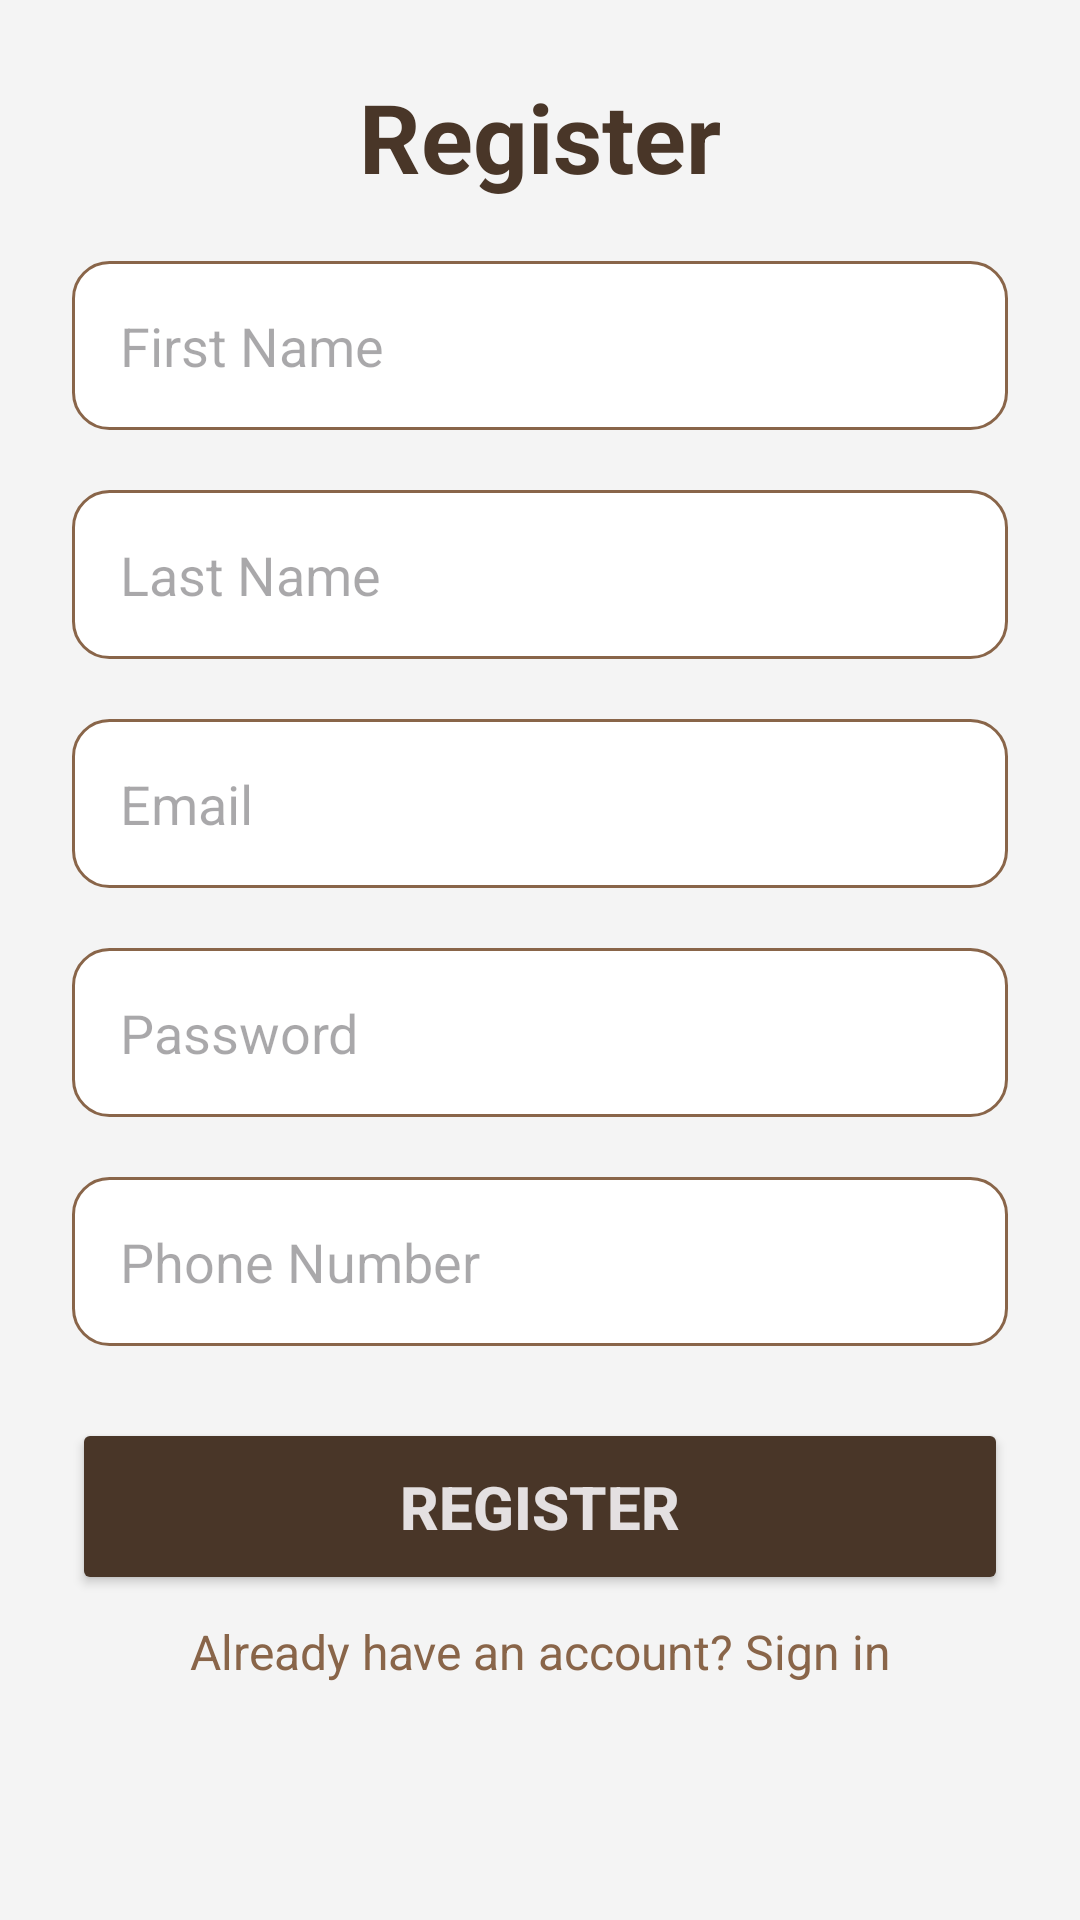

Here is an Android app screen rendered from its layout file. Give the layout XML and the strings, colors and styles it references.
<!-- AndroidManifest.xml: application theme Theme.AidConnect -->
<!-- res/layout/activity_registration.xml -->
<?xml version="1.0" encoding="utf-8"?>
<androidx.constraintlayout.widget.ConstraintLayout
    xmlns:android="http://schemas.android.com/apk/res/android"
    xmlns:app="http://schemas.android.com/apk/res-auto"
    xmlns:tools="http://schemas.android.com/tools"
    android:layout_width="match_parent"
    android:layout_height="match_parent"
    android:padding="24dp"
    android:background="@color/backgroundColor"
    tools:context=".RegistrationActivity">

    
    <TextView
        android:id="@+id/tvHeader"
        android:layout_width="wrap_content"
        android:layout_height="wrap_content"
        android:text="Register"
        android:textSize="32sp"
        android:textStyle="bold"
        android:textColor="@color/button_bg"
        android:layout_marginBottom="24dp"
        app:layout_constraintTop_toTopOf="parent"
        app:layout_constraintStart_toStartOf="parent"
        app:layout_constraintEnd_toEndOf="parent" />

    
    <EditText
        android:id="@+id/inputFirstName"
        android:layout_width="0dp"
        android:layout_height="wrap_content"
        android:layout_marginTop="20dp"
        android:hint="First Name"
        android:inputType="textPersonName"
        android:padding="16dp"
        android:background="@drawable/rounded_edittext"
        android:textColor="@color/black"
        android:layout_marginBottom="16dp"
        app:layout_constraintTop_toBottomOf="@id/tvHeader"
        app:layout_constraintStart_toStartOf="parent"
        app:layout_constraintEnd_toEndOf="parent" />

    

    
    <EditText
        android:id="@+id/inputLastName"
        android:layout_width="0dp"
        android:layout_height="wrap_content"
        android:layout_marginTop="20dp"
        android:background="@drawable/rounded_edittext"
        android:hint="Last Name"
        android:inputType="textPersonName"
        android:padding="16dp"
        android:textColor="@color/black"
        app:layout_constraintEnd_toEndOf="parent"
        app:layout_constraintHorizontal_bias="0.0"
        app:layout_constraintStart_toStartOf="parent"
        app:layout_constraintTop_toBottomOf="@id/inputFirstName" />

    <EditText
        android:id="@+id/inputEmail"
        android:layout_width="0dp"
        android:layout_height="wrap_content"
        android:layout_marginTop="20dp"
        android:hint="Email"
        android:inputType="textEmailAddress"
        android:padding="16dp"
        android:background="@drawable/rounded_edittext"
        android:textColor="@color/black"
        android:layout_marginBottom="16dp"
        app:layout_constraintTop_toBottomOf="@id/inputLastName"
        app:layout_constraintStart_toStartOf="parent"
        app:layout_constraintEnd_toEndOf="parent" />

    
    <EditText
        android:id="@+id/inputPassword"
        android:layout_width="0dp"
        android:layout_height="wrap_content"
        android:layout_marginTop="20dp"
        android:hint="Password"
        android:inputType="textPassword"
        android:padding="16dp"
        android:background="@drawable/rounded_edittext"
        android:textColor="@color/black"
        android:layout_marginBottom="16dp"
        app:layout_constraintTop_toBottomOf="@id/inputEmail"
        app:layout_constraintStart_toStartOf="parent"
        app:layout_constraintEnd_toEndOf="parent" />

    
    <EditText
        android:id="@+id/inputPhone"
        android:layout_width="0dp"
        android:layout_height="wrap_content"
        android:layout_marginTop="20dp"
        android:hint="Phone Number"
        android:inputType="phone"
        android:padding="16dp"
        android:background="@drawable/rounded_edittext"
        android:textColor="@color/black"
        android:layout_marginBottom="24dp"
        app:layout_constraintTop_toBottomOf="@id/inputPassword"
        app:layout_constraintStart_toStartOf="parent"
        app:layout_constraintEnd_toEndOf="parent" />

    
    <Button
        android:id="@+id/btnRegister"
        android:layout_width="0dp"
        android:layout_height="wrap_content"
        android:text="Register"
        android:textStyle="bold"
        android:textColor="@color/text_color"
        android:backgroundTint="@color/button_bg"
        android:layout_marginTop="24dp"
        android:layout_marginBottom="24dp"
        android:padding="16dp"
        android:textSize="20dp"
        app:layout_constraintEnd_toEndOf="parent"
        app:layout_constraintStart_toStartOf="parent"
        app:layout_constraintTop_toBottomOf="@id/inputPhone" />

    <TextView
        android:id="@+id/loginTextView"
        android:layout_width="wrap_content"
        android:layout_height="wrap_content"
        android:layout_marginTop="8dp"
        android:text="Already have an account? Sign in"
        android:textColor="@color/color_header"
        android:textSize="16sp"
        app:layout_constraintEnd_toEndOf="parent"
        app:layout_constraintHorizontal_bias="0.503"
        app:layout_constraintStart_toStartOf="parent"
        app:layout_constraintTop_toBottomOf="@id/btnRegister" />

    
    <ProgressBar
        android:id="@+id/progressBar"
        android:layout_width="wrap_content"
        android:layout_height="wrap_content"
        android:visibility="gone"
        app:layout_constraintTop_toBottomOf="@id/btnRegister"
        app:layout_constraintStart_toStartOf="parent"
        app:layout_constraintEnd_toEndOf="parent" />

</androidx.constraintlayout.widget.ConstraintLayout>
<!-- resources referenced by this layout -->
<resources>
  <color name="backgroundColor">#F4F4F4</color>
  <color name="black">#000000</color>
  <color name="button_bg">#493628</color>
  <color name="color_header">#896549</color>
  <color name="text_color">#E4E0E1</color>
  <!-- drawable rounded_edittext (drawable) -->
  <?xml version="1.0" encoding="utf-8"?>
  <shape xmlns:android="http://schemas.android.com/apk/res/android">
      <solid android:color="@android:color/white"/>
      <corners android:radius="12dp"/>
      <stroke android:color="@color/color_header" android:width="1dp"/>
      <padding android:left="16dp" android:right="16dp" android:top="8dp" android:bottom="8dp"/>
  </shape>
  <style name="Theme.AidConnect" parent="Base.Theme.AidConnect" />
  <style name="Base.Theme.AidConnect" parent="Theme.Material3.DayNight.NoActionBar">
          
          
          
          <item name="android:statusBarColor">@color/color_header</item>
          
          <item name="android:windowLightStatusBar">true</item> 
      </style>
</resources>
